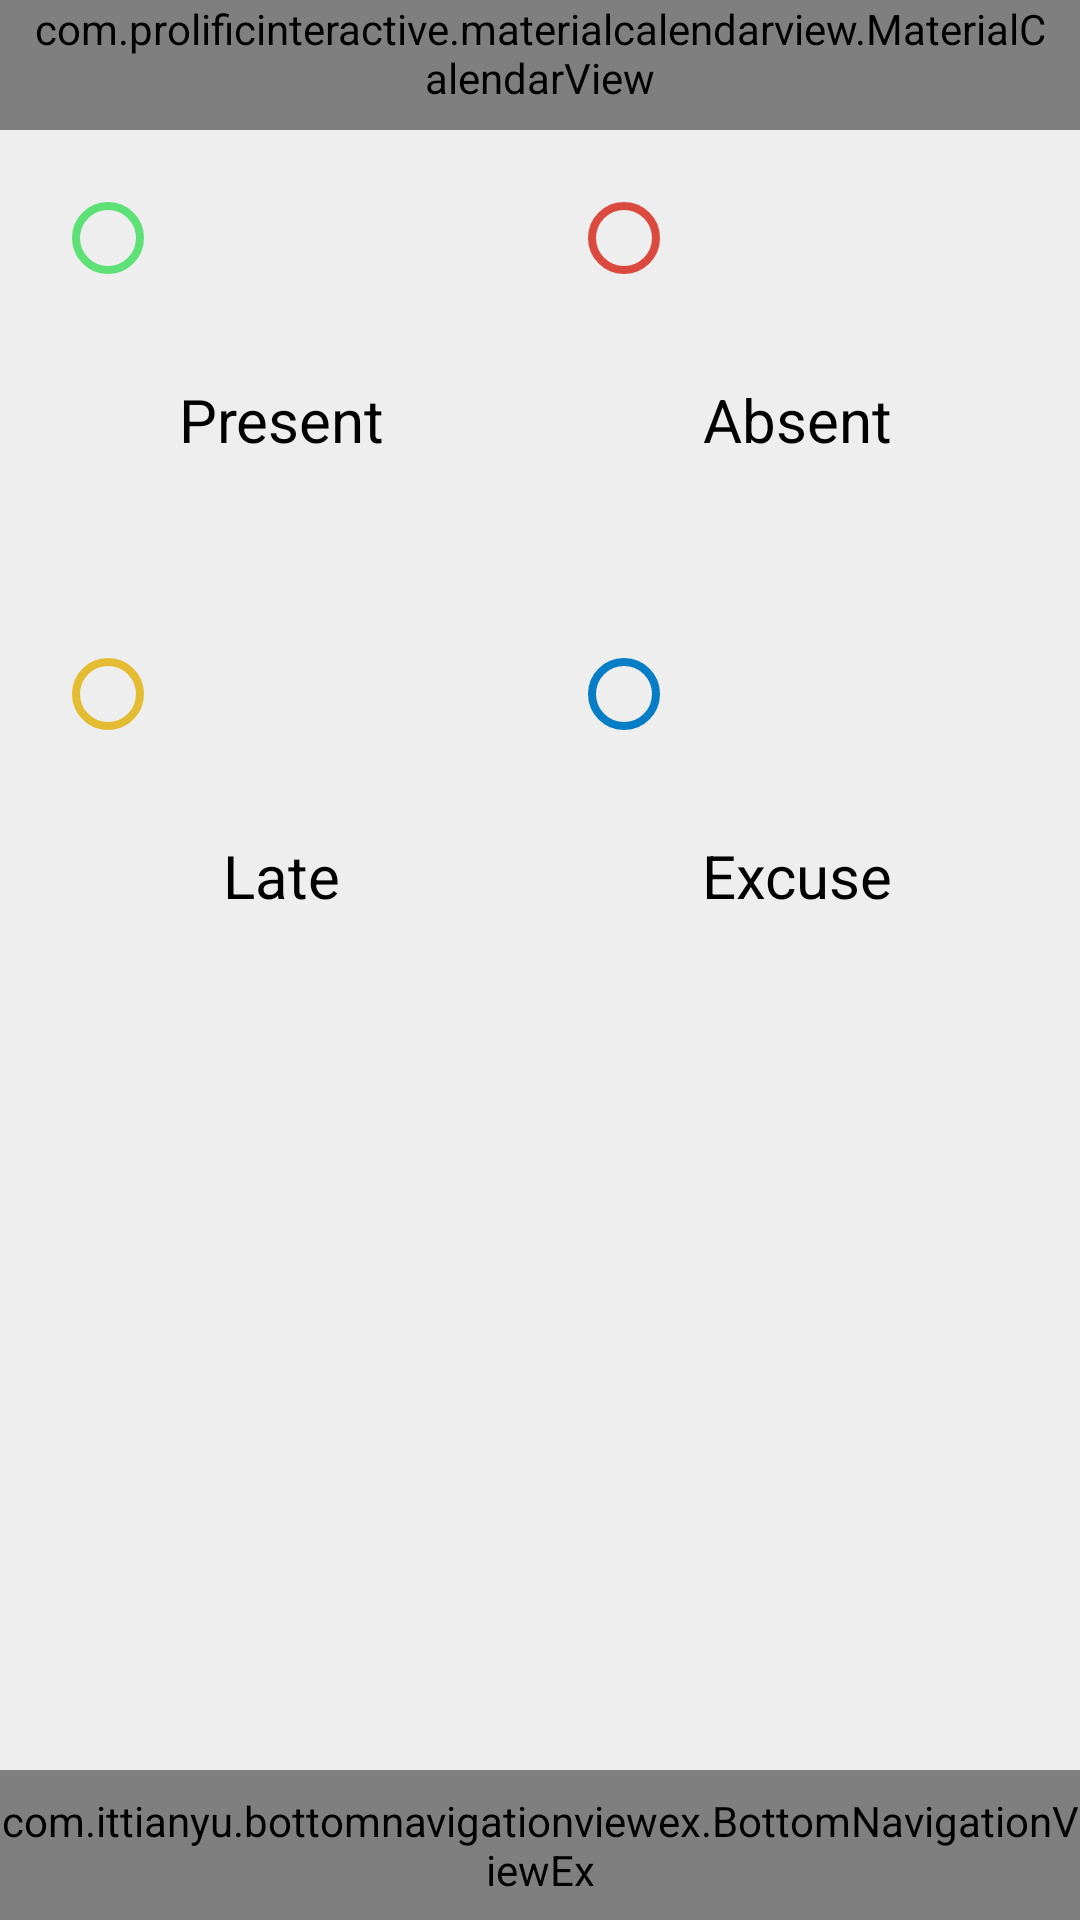

Here is an Android app screen rendered from its layout file. Give the layout XML and the strings, colors and styles it references.
<!-- AndroidManifest.xml: application theme AppTheme -->
<!-- res/layout/activity_attendance.xml -->
<?xml version="1.0" encoding="utf-8"?>
<LinearLayout xmlns:android="http://schemas.android.com/apk/res/android"
    xmlns:app="http://schemas.android.com/apk/res-auto"
    xmlns:tools="http://schemas.android.com/tools"
    android:layout_width="match_parent"
    android:layout_height="match_parent"
    android:animateLayoutChanges="true"
    android:background="@color/background"
    android:focusableInTouchMode="true"
    android:orientation="vertical"
    tools:context="com.freshlancers.sws.ui.activities.attendance.AttendanceActivity">

    <RelativeLayout
        android:layout_width="match_parent"
        android:layout_height="match_parent">

        <android.support.v4.widget.NestedScrollView
            android:layout_width="match_parent"
            android:layout_height="match_parent"
            android:layout_marginBottom="50dp">

            <RelativeLayout
                android:layout_width="match_parent"
                android:layout_height="wrap_content">

                <com.prolificinteractive.materialcalendarview.MaterialCalendarView
                    android:id="@+id/calendarView"
                    android:layout_width="match_parent"
                    android:layout_height="wrap_content"
                    android:background="@android:color/white"
                    android:paddingBottom="8dp"
                    android:paddingEnd="8dp"
                    android:paddingStart="8dp"
                    app:mcv_headerTextAppearance="@style/TextAppearance.MyCustomMonthYear"
                    app:mcv_leftArrowMask="@drawable/ic_arrow_left"
                    app:mcv_rightArrowMask="@drawable/ic_arrow_right_p"
                    app:mcv_titleAnimationOrientation="horizontal"
                    app:mcv_weekDayLabels="@array/custom_weekdays"
                    app:mcv_weekDayTextAppearance="@style/TextAppearance.MyCustomMonth" />

                <LinearLayout
                    android:id="@+id/linear_one"
                    android:layout_width="match_parent"
                    android:layout_height="wrap_content"
                    android:layout_below="@id/calendarView"
                    android:layout_margin="16dp"
                    android:orientation="horizontal">

                    <RelativeLayout
                        android:id="@+id/relative_one"
                        android:layout_width="0dp"
                        android:layout_height="120dp"
                        android:layout_marginEnd="8dp"
                        android:layout_weight="1"
                        android:background="@drawable/card_view">

                        <ImageView
                            android:id="@+id/present_image"
                            android:layout_width="24dp"
                            android:layout_height="24dp"
                            android:layout_alignParentStart="true"
                            android:layout_margin="8dp"
                            android:src="@drawable/attendance_green_indicator" />

                        <TextView
                            android:id="@+id/present_count"
                            android:layout_width="wrap_content"
                            android:layout_height="wrap_content"
                            android:layout_below="@+id/present_image"
                            android:layout_centerInParent="true"
                            android:textColor="@android:color/black"
                            android:textSize="20sp" />

                        <TextView
                            android:id="@+id/present_text"
                            android:layout_width="wrap_content"
                            android:layout_height="wrap_content"
                            android:layout_below="@+id/present_count"
                            android:layout_centerInParent="true"
                            android:text="@string/present"
                            android:textColor="@android:color/black"
                            android:textSize="20sp" />
                    </RelativeLayout>

                    <RelativeLayout
                        android:id="@+id/relative_two"
                        android:layout_width="0dp"
                        android:layout_height="120dp"
                        android:layout_marginStart="8dp"
                        android:layout_weight="1"
                        android:background="@drawable/card_view">

                        <ImageView
                            android:id="@+id/absent_image"
                            android:layout_width="24dp"
                            android:layout_height="24dp"
                            android:layout_alignParentStart="true"
                            android:layout_margin="8dp"
                            android:src="@drawable/attendance_red_indicator" />

                        <TextView
                            android:id="@+id/absent_count"
                            android:layout_width="wrap_content"
                            android:layout_height="wrap_content"
                            android:layout_below="@+id/absent_image"
                            android:layout_centerInParent="true"
                            android:textColor="@android:color/black"
                            android:textSize="20sp" />

                        <TextView
                            android:id="@+id/absent_text"
                            android:layout_width="wrap_content"
                            android:layout_height="wrap_content"
                            android:layout_below="@+id/absent_count"
                            android:layout_centerInParent="true"
                            android:text="@string/absent"
                            android:textColor="@android:color/black"
                            android:textSize="20sp" />
                    </RelativeLayout>
                </LinearLayout>

                <LinearLayout
                    android:id="@+id/linear_two"
                    android:layout_width="match_parent"
                    android:layout_height="120dp"
                    android:layout_below="@+id/linear_one"
                    android:layout_margin="16dp"
                    android:background="@color/background"
                    android:weightSum="2">

                    <RelativeLayout
                        android:id="@+id/relative_three"
                        android:layout_width="0dp"
                        android:layout_height="120dp"
                        android:layout_marginEnd="8dp"
                        android:layout_weight="1"
                        android:background="@drawable/card_view">

                        <ImageView
                            android:id="@+id/late_image"
                            android:layout_width="24dp"
                            android:layout_height="24dp"
                            android:layout_alignParentStart="true"
                            android:layout_margin="8dp"
                            android:src="@drawable/attendance_yellow_indicator" />

                        <TextView
                            android:id="@+id/late_count"
                            android:layout_width="wrap_content"
                            android:layout_height="wrap_content"
                            android:layout_below="@+id/late_image"
                            android:layout_centerInParent="true"
                            android:textColor="@android:color/black"
                            android:textSize="20sp" />

                        <TextView
                            android:id="@+id/late_text"
                            android:layout_width="wrap_content"
                            android:layout_height="wrap_content"
                            android:layout_below="@+id/late_count"
                            android:layout_centerInParent="true"
                            android:text="@string/late"
                            android:textColor="@android:color/black"
                            android:textSize="20sp" />
                    </RelativeLayout>

                    <RelativeLayout
                        android:id="@+id/relative_four"
                        android:layout_width="0dp"
                        android:layout_height="120dp"
                        android:layout_marginStart="8dp"
                        android:layout_weight="1"
                        android:background="@drawable/card_view">

                        <ImageView
                            android:id="@+id/excuse_image"
                            android:layout_width="24dp"
                            android:layout_height="24dp"
                            android:layout_alignParentStart="true"
                            android:layout_margin="8dp"
                            android:src="@drawable/attendance_blue_indicator" />

                        <TextView
                            android:id="@+id/excuse_count"
                            android:layout_width="wrap_content"
                            android:layout_height="wrap_content"
                            android:layout_below="@+id/excuse_image"
                            android:layout_centerInParent="true"
                            android:textColor="@android:color/black"
                            android:textSize="20sp" />

                        <TextView
                            android:id="@+id/excuse_text"
                            android:layout_width="wrap_content"
                            android:layout_height="wrap_content"
                            android:layout_below="@+id/excuse_count"
                            android:layout_centerInParent="true"
                            android:text="@string/excuse"
                            android:textColor="@android:color/black"
                            android:textSize="20sp" />
                    </RelativeLayout>

                </LinearLayout>

            </RelativeLayout>

        </android.support.v4.widget.NestedScrollView>

        <include layout="@layout/layout_bottom_navigation_view" />

    </RelativeLayout>
</LinearLayout>
<!-- res/layout/layout_bottom_navigation_view.xml (included above) -->
<merge xmlns:android="http://schemas.android.com/apk/res/android"
    xmlns:app="http://schemas.android.com/apk/res-auto">

    <RelativeLayout
        android:layout_width="match_parent"
        android:layout_height="50dp"
        android:layout_alignParentBottom="true">

        <com.ittianyu.bottomnavigationviewex.BottomNavigationViewEx
            android:id="@+id/bottomNavigationView"
            android:layout_width="match_parent"
            android:layout_height="match_parent"
            android:background="@drawable/white_gray_top_border"
            app:itemIconTint="@drawable/selector_item_color"
            app:menu="@menu/bottom_navigation_menu">

        </com.ittianyu.bottomnavigationviewex.BottomNavigationViewEx>
    </RelativeLayout>

</merge>
<!-- resources referenced by this layout -->
<resources>
  <string-array name="custom_weekdays">
          <item>S</item>
          <item>M</item>
          <item>T</item>
          <item>W</item>
          <item>T</item>
          <item>F</item>
          <item>S</item>
      </string-array>
  <color name="background">#eeeeee</color>
  <!-- drawable attendance_blue_indicator (drawable-mdpi) -->
  <?xml version="1.0" encoding="utf-8"?>
  <layer-list xmlns:android="http://schemas.android.com/apk/res/android">
      <item
          android:width="60dp"
          android:height="60dp"
          android:top="15dp"
          android:right="15dp"
          android:bottom="15dp"
          android:left="15dp">
          <shape
              android:shape="oval">
              <solid android:color="@android:color/transparent" />
          </shape>
      </item>
      <item>
          <shape
              android:shape="oval">
              <stroke android:width="10dp"
                  android:color="@color/attendance_blue"/>
          </shape>
      </item>
  </layer-list>
  <!-- drawable attendance_red_indicator (drawable-mdpi) -->
  <?xml version="1.0" encoding="utf-8"?>
  <layer-list xmlns:android="http://schemas.android.com/apk/res/android">
      <item
          android:width="60dp"
          android:height="60dp"
          android:top="15dp"
          android:right="15dp"
          android:bottom="15dp"
          android:left="15dp">
          <shape
              android:shape="oval">
              <solid android:color="@android:color/transparent" />
          </shape>
      </item>
      <item>
          <shape
              android:shape="oval">
              <stroke android:width="10dp"
                  android:color="@color/attendance_red"/>
          </shape>
      </item>
  </layer-list>
  <!-- drawable selector_item_color (drawable) -->
  <?xml version="1.0" encoding="utf-8"?>
  <selector xmlns:android="http://schemas.android.com/apk/res/android">
      <item android:color="@color/btn_toolbar_icon_default" android:state_checked="false"/>
      <item android:color="@color/profile_top_background" android:state_checked="true" />
  </selector>
  <string name="absent">Absent</string>
  <string name="excuse">Excuse</string>
  <string name="late">Late</string>
  <string name="present">Present</string>
  <style name="TextAppearance.MyCustomMonth" parent="android:TextAppearance.DeviceDefault.Small">
          <item name="android:textSize">15sp</item>
          <item name="android:textColor">@color/btn_toolbar_icon_default</item>
      </style>
  <style name="TextAppearance.MyCustomMonthYear" parent="android:TextAppearance.DeviceDefault.Small">
          <item name="android:textSize">15sp</item>
          <item name="android:textStyle">bold</item>
          <item name="android:textColor">@color/black_baby</item>
      </style>
  <style name="AppTheme" parent="Theme.AppCompat.Light.DarkActionBar">
          
          <item name="colorPrimary">@color/colorPrimary</item>
          <item name="colorPrimaryDark">@color/colorPrimaryDark</item>
          <item name="colorAccent">@color/colorAccent</item>
      </style>
  <color name="attendance_blue">#067dc4</color>
  <color name="attendance_green">#5de177</color>
  <color name="attendance_red">#db4a3e</color>
  <color name="attendance_yellow">#e3bc31</color>
  <color name="btn_toolbar_icon_default">#7f7f7f</color>
  <color name="profile_top_background">#007ac3</color>
  <color name="black_baby">#343434</color>
  <color name="colorPrimary">#007ac3</color>
  <color name="colorPrimaryDark">#013d61</color>
  <color name="colorAccent">#FF4081</color>
</resources>
